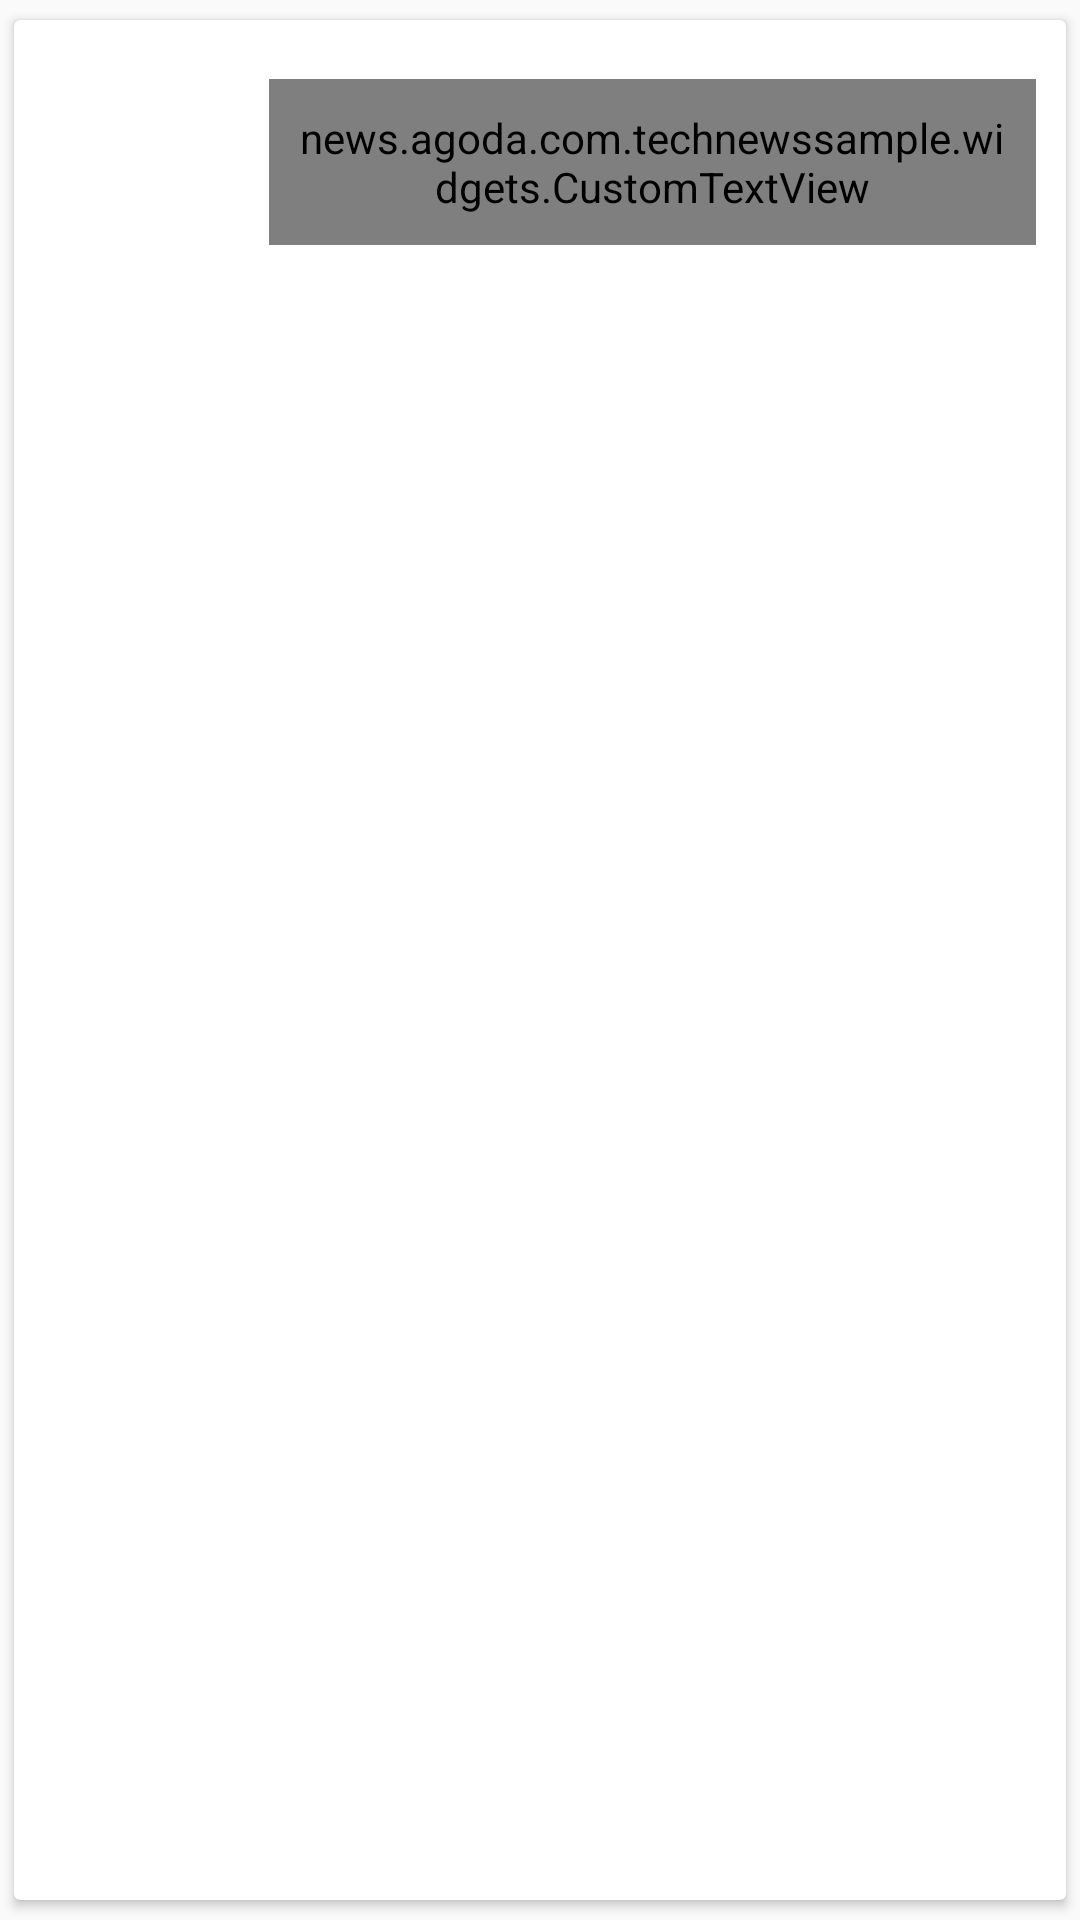

This screen was rendered from an Android layout file. Write that file and the resources it references.
<!-- AndroidManifest.xml: application theme AppTheme -->
<!-- res/layout/inflater_news_item.xml -->
<?xml version="1.0" encoding="utf-8"?>
<android.support.v7.widget.CardView xmlns:android="http://schemas.android.com/apk/res/android"
    xmlns:app="http://schemas.android.com/apk/res-auto"
    android:id="@+id/cardView"
    android:layout_width="match_parent"
    android:layout_height="wrap_content"
    android:clickable="true"
    android:foreground="?android:attr/selectableItemBackground"
    app:cardBackgroundColor="#FFFFFF"
    app:cardElevation="2dp"
    android:layout_weight="1"
    app:cardMaxElevation="4dp"
    app:cardUseCompatPadding="true"
    app:contentPadding="10dp">

    <LinearLayout
        android:layout_width="match_parent"
        android:layout_height="wrap_content"
        android:gravity="center_vertical"
        android:layout_weight="1"
        android:orientation="horizontal">

        <ImageView
            android:id="@+id/news_item_image"
            android:layout_width="75dp"
            android:layout_height="75dp"
            android:scaleType="centerCrop" />

        <news.agoda.com.technewssample.widgets.CustomTextView
            android:id="@+id/news_title"
            android:layout_width="match_parent"
            android:layout_height="wrap_content"
            android:padding="10dp"
            app:textStyle="@integer/FONT_LIGHT" />

    </LinearLayout>

</android.support.v7.widget.CardView>
<!-- resources referenced by this layout -->
<resources>
  <integer name="FONT_LIGHT">0</integer>
  <style name="AppTheme" parent="Theme.AppCompat.Light.NoActionBar">
          
          <item name="colorPrimary">@color/colorPrimary</item>
          <item name="colorPrimaryDark">@color/colorPrimaryDark</item>
          <item name="colorAccent">@color/colorAccent</item>
      </style>
  <color name="colorPrimary">#3F51B5</color>
  <color name="colorPrimaryDark">#303F9F</color>
  <color name="colorAccent">#FF4081</color>
</resources>
